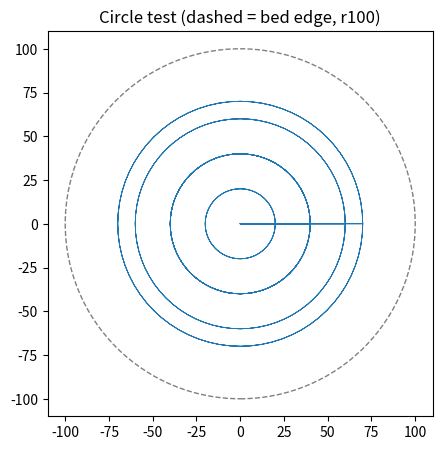

The matplotlib source for this figure:
import math
L=["; IVI3D motion test: head circles above bed, no heat, no extrusion","G53","G90","M82","G28","G1 Z30 F3000","G1 X0 Y0 F3000"]
for r,z,f in [(20,30,1800),(40,30,3000),(60,25,4200),(70,25,4800),(40,20,6000)]:
  for lap in range(3):
    for i in range(0,73):
      a=2*math.pi*i/72; L.append(f"G1 X{r*math.cos(a):.2f} Y{r*math.sin(a):.2f} Z{z} F{f}")
  L.append(f"G1 X0 Y0 F{f}")
L+=["G1 Z60 F3000","G28","M84","; end"]
open("IVI3D_circle_test.gcode","w").write("\n".join(L)+"\n")
import matplotlib; matplotlib.use("Agg"); import matplotlib.pyplot as p
xs=[];ys=[]
for l in L:
  if l.startswith("G1 X"): t=l.split(); xs.append(float(t[1][1:])); ys.append(float(t[2][1:]))
fig,ax=p.subplots(figsize=(5,5)); ax.plot(xs,ys,lw=.6); ax.add_patch(p.Circle((0,0),100,fill=False,ls="--",color="gray")); ax.set_aspect(1); ax.set_title("Circle test (dashed = bed edge, r100)"); fig.savefig("preview.png",dpi=110)
print(len(L))
